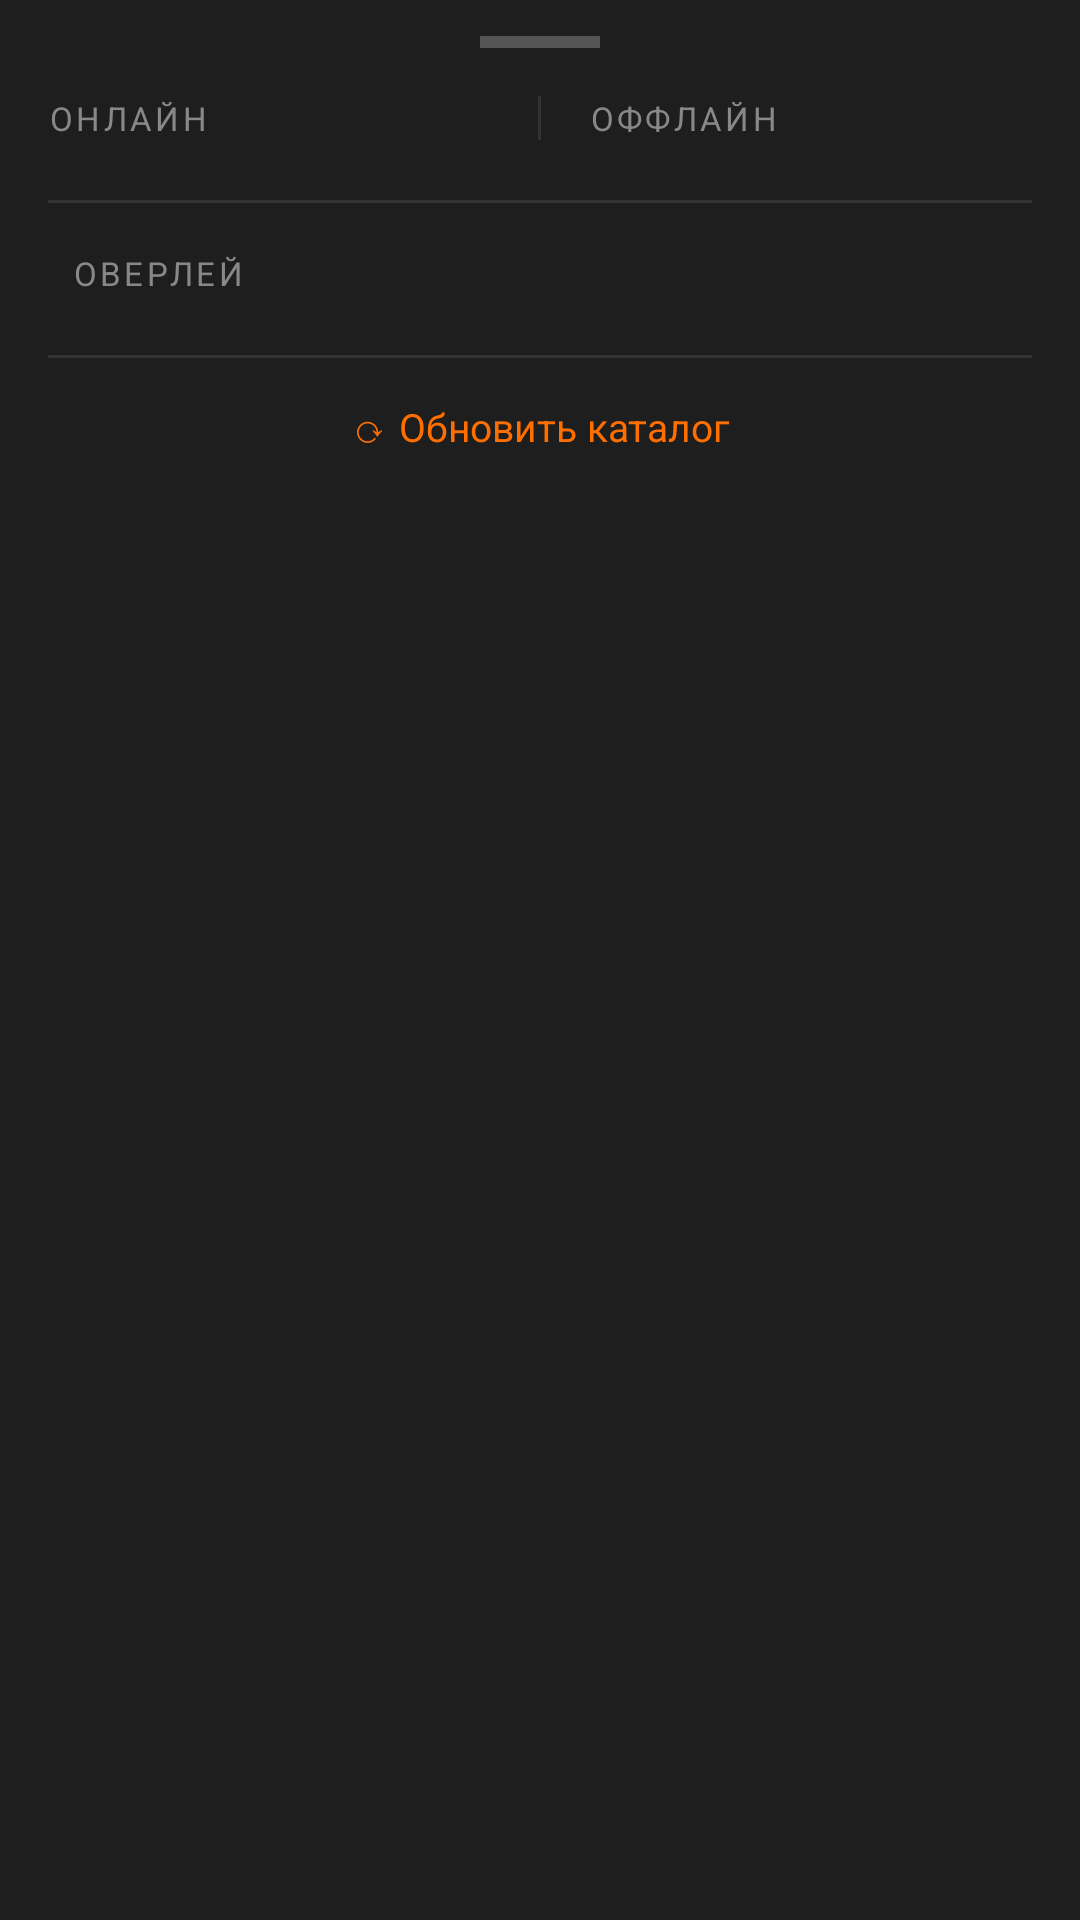

This screen was rendered from an Android layout file. Write that file and the resources it references.
<!-- AndroidManifest.xml: application theme Theme.RaceNav -->
<!-- res/layout/bottom_sheet_layers.xml -->
<?xml version="1.0" encoding="utf-8"?>
<ScrollView
    xmlns:android="http://schemas.android.com/apk/res/android"
    android:layout_width="match_parent"
    android:layout_height="wrap_content"
    android:nestedScrollingEnabled="true"
    android:fillViewport="true">

<LinearLayout
    android:layout_width="match_parent"
    android:layout_height="wrap_content"
    android:orientation="vertical"
    android:background="#1E1E1E"
    android:paddingBottom="24dp">

    <View
        android:layout_width="40dp"
        android:layout_height="4dp"
        android:layout_gravity="center_horizontal"
        android:layout_marginTop="12dp"
        android:layout_marginBottom="8dp"
        android:background="#555555" />

    
    <LinearLayout
        android:layout_width="match_parent"
        android:layout_height="wrap_content"
        android:orientation="horizontal">

        
        <LinearLayout
            android:layout_width="0dp"
            android:layout_height="wrap_content"
            android:layout_weight="1"
            android:orientation="vertical">

            <TextView
                android:layout_width="match_parent"
                android:layout_height="wrap_content"
                android:text="ОНЛАЙН"
                android:textColor="#888888"
                android:textSize="11sp"
                android:letterSpacing="0.1"
                android:paddingStart="16dp"
                android:paddingEnd="8dp"
                android:paddingTop="8dp"
                android:paddingBottom="8dp" />

            <RadioGroup
                android:id="@+id/layerRadioGroup"
                android:layout_width="match_parent"
                android:layout_height="wrap_content"
                android:paddingStart="8dp"
                android:paddingEnd="4dp" />

        </LinearLayout>

        
        <View
            android:layout_width="1dp"
            android:layout_height="match_parent"
            android:background="#333333"
            android:layout_marginTop="8dp"
            android:layout_marginBottom="8dp" />

        
        <LinearLayout
            android:layout_width="0dp"
            android:layout_height="wrap_content"
            android:layout_weight="1"
            android:orientation="vertical">

            <TextView
                android:layout_width="match_parent"
                android:layout_height="wrap_content"
                android:text="ОФФЛАЙН"
                android:textColor="#888888"
                android:textSize="11sp"
                android:letterSpacing="0.1"
                android:paddingStart="16dp"
                android:paddingEnd="8dp"
                android:paddingTop="8dp"
                android:paddingBottom="8dp" />

            <LinearLayout
                android:id="@+id/offlineRadioGroup"
                android:layout_width="match_parent"
                android:layout_height="wrap_content"
                android:orientation="vertical"
                android:paddingStart="8dp"
                android:paddingEnd="4dp" />

        </LinearLayout>
    </LinearLayout>

    
    <View
        android:layout_width="match_parent"
        android:layout_height="1dp"
        android:background="#333333"
        android:layout_marginTop="12dp"
        android:layout_marginBottom="4dp"
        android:layout_marginStart="16dp"
        android:layout_marginEnd="16dp" />

    
    <TextView
        android:layout_width="match_parent"
        android:layout_height="wrap_content"
        android:text="ОВЕРЛЕЙ"
        android:textColor="#888888"
        android:textSize="11sp"
        android:letterSpacing="0.1"
        android:paddingStart="24dp"
        android:paddingEnd="24dp"
        android:paddingTop="12dp"
        android:paddingBottom="8dp" />

    <LinearLayout
        android:id="@+id/overlayRadioGroup"
        android:layout_width="match_parent"
        android:layout_height="wrap_content"
        android:orientation="vertical"
        android:paddingStart="16dp"
        android:paddingEnd="16dp" />

    
    <View
        android:layout_width="match_parent"
        android:layout_height="1dp"
        android:background="#333333"
        android:layout_marginTop="12dp"
        android:layout_marginStart="16dp"
        android:layout_marginEnd="16dp" />

    
    <TextView
        android:id="@+id/btnRefreshCatalog"
        android:layout_width="wrap_content"
        android:layout_height="wrap_content"
        android:layout_gravity="center_horizontal"
        android:text="⟳ Обновить каталог"
        android:textColor="#FF6F00"
        android:textSize="13sp"
        android:paddingStart="24dp"
        android:paddingEnd="24dp"
        android:paddingTop="14dp"
        android:paddingBottom="14dp"
        android:background="?attr/selectableItemBackground" />

</LinearLayout>
</ScrollView>
<!-- resources referenced by this layout -->
<resources>
  <style name="Theme.RaceNav" parent="Theme.MaterialComponents.DayNight.NoActionBar">
          <item name="colorPrimary">@color/primary</item>
          <item name="colorPrimaryDark">@color/primary_variant</item>
          <item name="colorSecondary">@color/primary</item>
          <item name="colorAccent">@color/primary</item>
          <item name="colorSurface">@color/surface</item>
          <item name="colorOnSurface">@color/text_primary</item>
          <item name="colorOnPrimary">@color/white</item>
          <item name="android:windowBackground">@color/background</item>
          <item name="android:textColorPrimary">@color/text_primary</item>
          <item name="android:textColorSecondary">@color/text_secondary</item>
          <item name="android:statusBarColor">@color/surface_top</item>
          <item name="android:navigationBarColor">@color/surface_top</item>
      </style>
  <color name="primary">#E8540A</color>
  <color name="primary_variant">#B64609</color>
  <color name="surface">#EFF2F5</color>
  <color name="text_primary">#FF111111</color>
  <color name="white">#FFFFFFFF</color>
  <color name="background">#E4E8EC</color>
  <color name="text_secondary">#FF4C5563</color>
  <color name="surface_top">#DDE2E7</color>
</resources>
